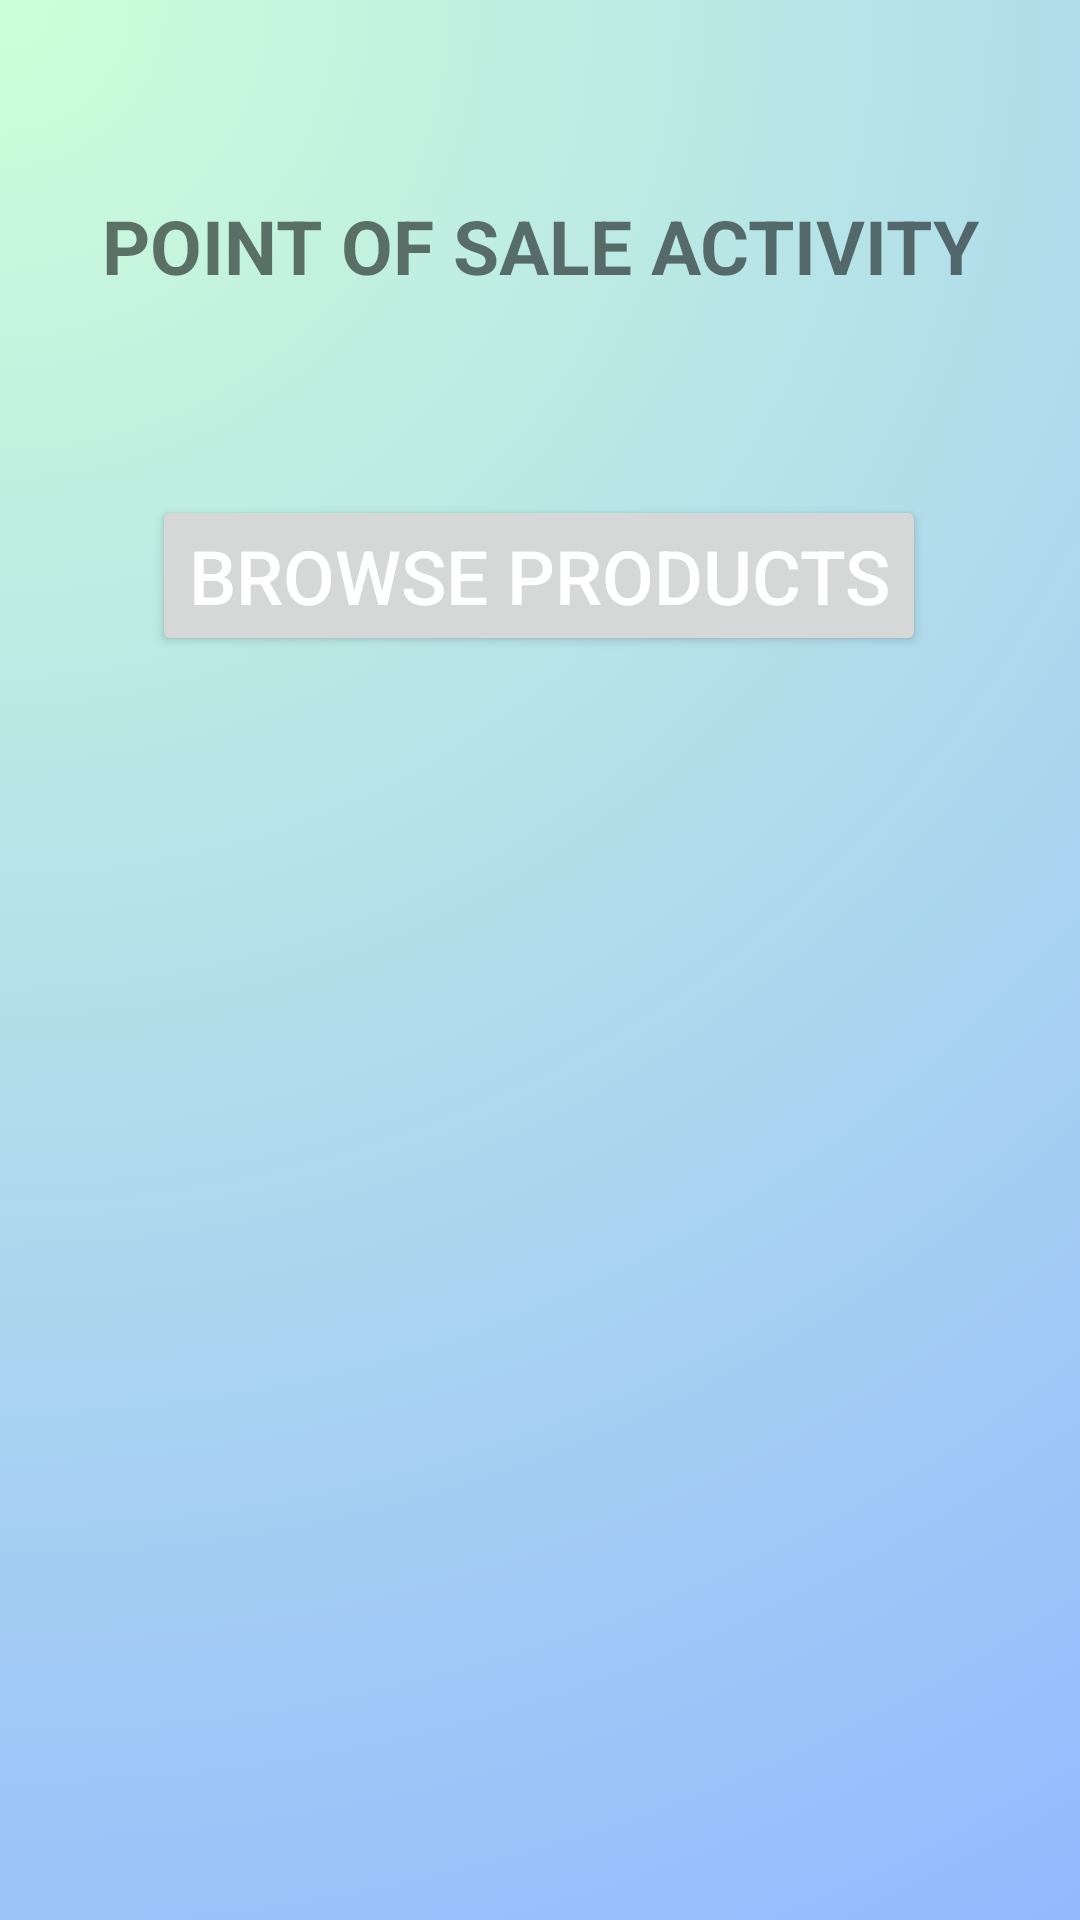

Here is an Android app screen rendered from its layout file. Give the layout XML and the strings, colors and styles it references.
<!-- AndroidManifest.xml: application theme Theme.Design.Light. -->
<!-- res/layout/activity_point_of_sale.xml -->
<?xml version="1.0" encoding="utf-8"?>
<androidx.constraintlayout.widget.ConstraintLayout xmlns:android="http://schemas.android.com/apk/res/android"
    xmlns:app="http://schemas.android.com/apk/res-auto"
    xmlns:tools="http://schemas.android.com/tools"
    android:layout_width="match_parent"
    android:layout_height="match_parent"
    android:background="@drawable/bg5"
    tools:context=".PointOfSaleActivity">

    <TextView
        android:id="@+id/posLabel"
        android:layout_width="337dp"
        android:layout_height="32dp"
        android:text="POINT OF SALE ACTIVITY"
        android:textAlignment="center"
        android:textSize="25dp"
        android:textStyle="bold"
        app:layout_constraintBottom_toBottomOf="parent"
        app:layout_constraintEnd_toEndOf="parent"
        app:layout_constraintStart_toStartOf="parent"
        app:layout_constraintTop_toTopOf="parent"
        app:layout_constraintVertical_bias="0.107" />

    <Button
        android:id="@+id/browseProducts"
        android:layout_width="wrap_content"
        android:layout_height="wrap_content"
        android:layout_marginTop="68dp"
        android:text="Browse Products"
        android:textColor="@color/white"
        android:textSize="25dp"
        app:layout_constraintEnd_toEndOf="parent"
        app:layout_constraintHorizontal_bias="0.497"
        app:layout_constraintStart_toStartOf="parent"
        app:layout_constraintTop_toBottomOf="@+id/posLabel" />
</androidx.constraintlayout.widget.ConstraintLayout>
<!-- resources referenced by this layout -->
<resources>
  <color name="white">#FFFFFFFF</color>
  <!-- drawable bg5: png bitmap (drawable, 691778 bytes) -->
  <style name="Theme.Design.Light." parent="Base.Theme.SariSariStorePOS" />
  <style name="Base.Theme.SariSariStorePOS" parent="Theme.AppCompat.Light.NoActionBar">
          
          
  
          
      </style>
</resources>
